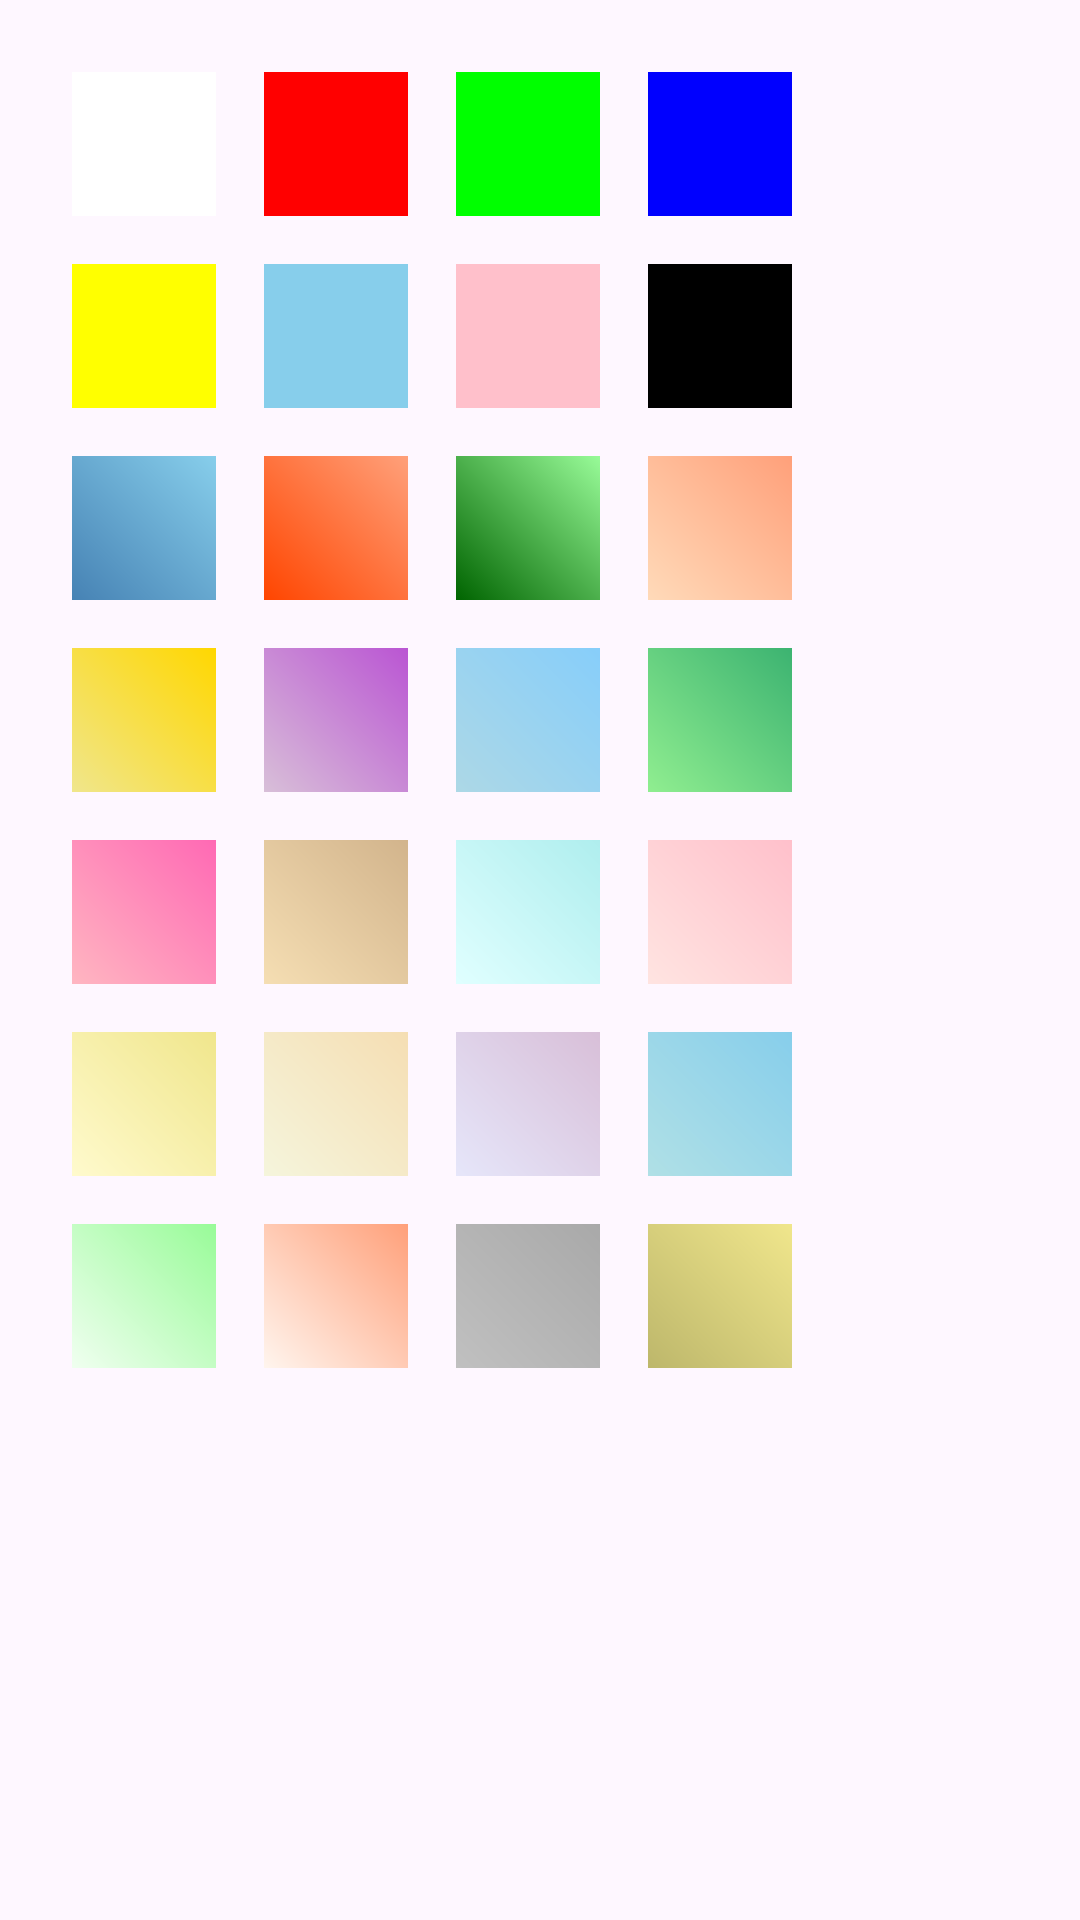

Reconstruct the res/layout file that produces this screen, plus the resources it refers to.
<!-- AndroidManifest.xml: application theme Theme._1 -->
<!-- res/layout/dialog_color_palette.xml -->
<?xml version="1.0" encoding="utf-8"?>
<GridLayout xmlns:android="http://schemas.android.com/apk/res/android"
    android:layout_width="wrap_content"
    android:layout_height="wrap_content"
    android:columnCount="4"
    android:padding="16dp">

    <View android:id="@+id/color_1" android:tag="#FFFFFF" android:layout_margin="8dp" android:layout_width="48dp" android:layout_height="48dp" android:background="#FFFFFF" />
    <View android:id="@+id/color_2" android:tag="#FF0000" android:layout_margin="8dp" android:layout_width="48dp" android:layout_height="48dp" android:background="#FF0000" />
    <View android:id="@+id/color_3" android:tag="#00FF00" android:layout_margin="8dp" android:layout_width="48dp" android:layout_height="48dp" android:background="#00FF00" />
    <View android:id="@+id/color_4" android:tag="#0000FF" android:layout_margin="8dp" android:layout_width="48dp" android:layout_height="48dp" android:background="#0000FF" />
    <View android:id="@+id/color_5" android:tag="#FFFF00" android:layout_margin="8dp" android:layout_width="48dp" android:layout_height="48dp" android:background="#FFFF00" />
    <View android:id="@+id/color_6" android:tag="#87CEEB" android:layout_margin="8dp" android:layout_width="48dp" android:layout_height="48dp" android:background="#87CEEB" />
    <View android:id="@+id/color_7" android:tag="#FFC0CB" android:layout_margin="8dp" android:layout_width="48dp" android:layout_height="48dp" android:background="#FFC0CB" />
    <View android:id="@+id/color_8" android:tag="#000000" android:layout_margin="8dp" android:layout_width="48dp" android:layout_height="48dp" android:background="#000000" />

    <View android:id="@+id/gradient_1" android:tag="gradient_1" android:layout_margin="8dp" android:layout_width="48dp" android:layout_height="48dp" android:background="@drawable/gradient_1" />
    <View android:id="@+id/gradient_2" android:tag="gradient_2" android:layout_margin="8dp" android:layout_width="48dp" android:layout_height="48dp" android:background="@drawable/gradient_2" />
    <View android:id="@+id/gradient_3" android:tag="gradient_3" android:layout_margin="8dp" android:layout_width="48dp" android:layout_height="48dp" android:background="@drawable/gradient_3" />
    <View android:id="@+id/gradient_4" android:tag="gradient_4" android:layout_margin="8dp" android:layout_width="48dp" android:layout_height="48dp" android:background="@drawable/gradient_4" />
    <View android:id="@+id/gradient_5" android:tag="gradient_5" android:layout_margin="8dp" android:layout_width="48dp" android:layout_height="48dp" android:background="@drawable/gradient_5" />
    <View android:id="@+id/gradient_6" android:tag="gradient_6" android:layout_margin="8dp" android:layout_width="48dp" android:layout_height="48dp" android:background="@drawable/gradient_6" />
    <View android:id="@+id/gradient_7" android:tag="gradient_7" android:layout_margin="8dp" android:layout_width="48dp" android:layout_height="48dp" android:background="@drawable/gradient_7" />
    <View android:id="@+id/gradient_8" android:tag="gradient_8" android:layout_margin="8dp" android:layout_width="48dp" android:layout_height="48dp" android:background="@drawable/gradient_8" />
    <View android:id="@+id/gradient_9" android:tag="gradient_9" android:layout_margin="8dp" android:layout_width="48dp" android:layout_height="48dp" android:background="@drawable/gradient_9" />
    <View android:id="@+id/gradient_10" android:tag="gradient_10" android:layout_margin="8dp" android:layout_width="48dp" android:layout_height="48dp" android:background="@drawable/gradient_10" />
    <View android:id="@+id/gradient_11" android:tag="gradient_11" android:layout_margin="8dp" android:layout_width="48dp" android:layout_height="48dp" android:background="@drawable/gradient_11" />
    <View android:id="@+id/gradient_12" android:tag="gradient_12" android:layout_margin="8dp" android:layout_width="48dp" android:layout_height="48dp" android:background="@drawable/gradient_12" />
    <View android:id="@+id/gradient_13" android:tag="gradient_13" android:layout_margin="8dp" android:layout_width="48dp" android:layout_height="48dp" android:background="@drawable/gradient_13" />
    <View android:id="@+id/gradient_14" android:tag="gradient_14" android:layout_margin="8dp" android:layout_width="48dp" android:layout_height="48dp" android:background="@drawable/gradient_14" />
    <View android:id="@+id/gradient_15" android:tag="gradient_15" android:layout_margin="8dp" android:layout_width="48dp" android:layout_height="48dp" android:background="@drawable/gradient_15" />
    <View android:id="@+id/gradient_16" android:tag="gradient_16" android:layout_margin="8dp" android:layout_width="48dp" android:layout_height="48dp" android:background="@drawable/gradient_16" />
    <View android:id="@+id/gradient_17" android:tag="gradient_17" android:layout_margin="8dp" android:layout_width="48dp" android:layout_height="48dp" android:background="@drawable/gradient_17" />
    <View android:id="@+id/gradient_18" android:tag="gradient_18" android:layout_margin="8dp" android:layout_width="48dp" android:layout_height="48dp" android:background="@drawable/gradient_18" />
    <View android:id="@+id/gradient_19" android:tag="gradient_19" android:layout_margin="8dp" android:layout_width="48dp" android:layout_height="48dp" android:background="@drawable/gradient_19" />
    <View android:id="@+id/gradient_20" android:tag="gradient_20" android:layout_margin="8dp" android:layout_width="48dp" android:layout_height="48dp" android:background="@drawable/gradient_20" />

</GridLayout>
<!-- resources referenced by this layout -->
<resources>
  <!-- drawable gradient_13 (drawable) -->
  <?xml version="1.0" encoding="utf-8"?>
  <shape xmlns:android="http://schemas.android.com/apk/res/android">
      <gradient
          android:angle="45"
          android:startColor="#FFFACD"
          android:endColor="#F0E68C" />
  </shape>
  <!-- drawable gradient_14 (drawable) -->
  <?xml version="1.0" encoding="utf-8"?>
  <shape xmlns:android="http://schemas.android.com/apk/res/android">
      <gradient
          android:angle="45"
          android:startColor="#F5F5DC"
          android:endColor="#F5DEB3" />
  </shape>
  <!-- drawable gradient_15 (drawable) -->
  <?xml version="1.0" encoding="utf-8"?>
  <shape xmlns:android="http://schemas.android.com/apk/res/android">
      <gradient
          android:angle="45"
          android:startColor="#E6E6FA"
          android:endColor="#D8BFD8" />
  </shape>
  <!-- drawable gradient_16 (drawable) -->
  <?xml version="1.0" encoding="utf-8"?>
  <shape xmlns:android="http://schemas.android.com/apk/res/android">
      <gradient
          android:angle="45"
          android:startColor="#B0E0E6"
          android:endColor="#87CEEB" />
  </shape>
  <!-- drawable gradient_17 (drawable) -->
  <?xml version="1.0" encoding="utf-8"?>
  <shape xmlns:android="http://schemas.android.com/apk/res/android">
      <gradient
          android:angle="45"
          android:startColor="#F0FFF0"
          android:endColor="#98FB98" />
  </shape>
  <!-- drawable gradient_18 (drawable) -->
  <?xml version="1.0" encoding="utf-8"?>
  <shape xmlns:android="http://schemas.android.com/apk/res/android">
      <gradient
          android:angle="45"
          android:startColor="#FFF5EE"
          android:endColor="#FFA07A" />
  </shape>
  <!-- drawable gradient_19 (drawable) -->
  <?xml version="1.0" encoding="utf-8"?>
  <shape xmlns:android="http://schemas.android.com/apk/res/android">
      <gradient
          android:angle="45"
          android:startColor="#C0C0C0"
          android:endColor="#A9A9A9" />
  </shape>
  <!-- drawable gradient_20 (drawable) -->
  <?xml version="1.0" encoding="utf-8"?>
  <shape xmlns:android="http://schemas.android.com/apk/res/android">
      <gradient
          android:angle="45"
          android:startColor="#BDB76B"
          android:endColor="#F0E68C" />
  </shape>
  <!-- drawable gradient_4 (drawable) -->
  <?xml version="1.0" encoding="utf-8"?>
  <shape xmlns:android="http://schemas.android.com/apk/res/android">
      <gradient
          android:angle="45"
          android:startColor="#FFDAB9"
          android:endColor="#FFA07A" />
  </shape>
  <!-- drawable gradient_5 (drawable) -->
  <?xml version="1.0" encoding="utf-8"?>
  <shape xmlns:android="http://schemas.android.com/apk/res/android">
      <gradient
          android:angle="45"
          android:startColor="#F0E68C"
          android:endColor="#FFD700" />
  </shape>
  <!-- drawable gradient_6 (drawable) -->
  <?xml version="1.0" encoding="utf-8"?>
  <shape xmlns:android="http://schemas.android.com/apk/res/android">
      <gradient
          android:angle="45"
          android:startColor="#D8BFD8"
          android:endColor="#BA55D3" />
  </shape>
  <!-- drawable gradient_7 (drawable) -->
  <?xml version="1.0" encoding="utf-8"?>
  <shape xmlns:android="http://schemas.android.com/apk/res/android">
      <gradient
          android:angle="45"
          android:startColor="#ADD8E6"
          android:endColor="#87CEFA" />
  </shape>
  <!-- drawable gradient_8 (drawable) -->
  <?xml version="1.0" encoding="utf-8"?>
  <shape xmlns:android="http://schemas.android.com/apk/res/android">
      <gradient
          android:angle="45"
          android:startColor="#90EE90"
          android:endColor="#3CB371" />
  </shape>
  <!-- drawable gradient_9 (drawable) -->
  <?xml version="1.0" encoding="utf-8"?>
  <shape xmlns:android="http://schemas.android.com/apk/res/android">
      <gradient
          android:angle="45"
          android:startColor="#FFB6C1"
          android:endColor="#FF69B4" />
  </shape>
  <style name="Theme._1" parent="Base.Theme._1" />
  <style name="Base.Theme._1" parent="Theme.Material3.Light.NoActionBar">
          
          
      </style>
</resources>
